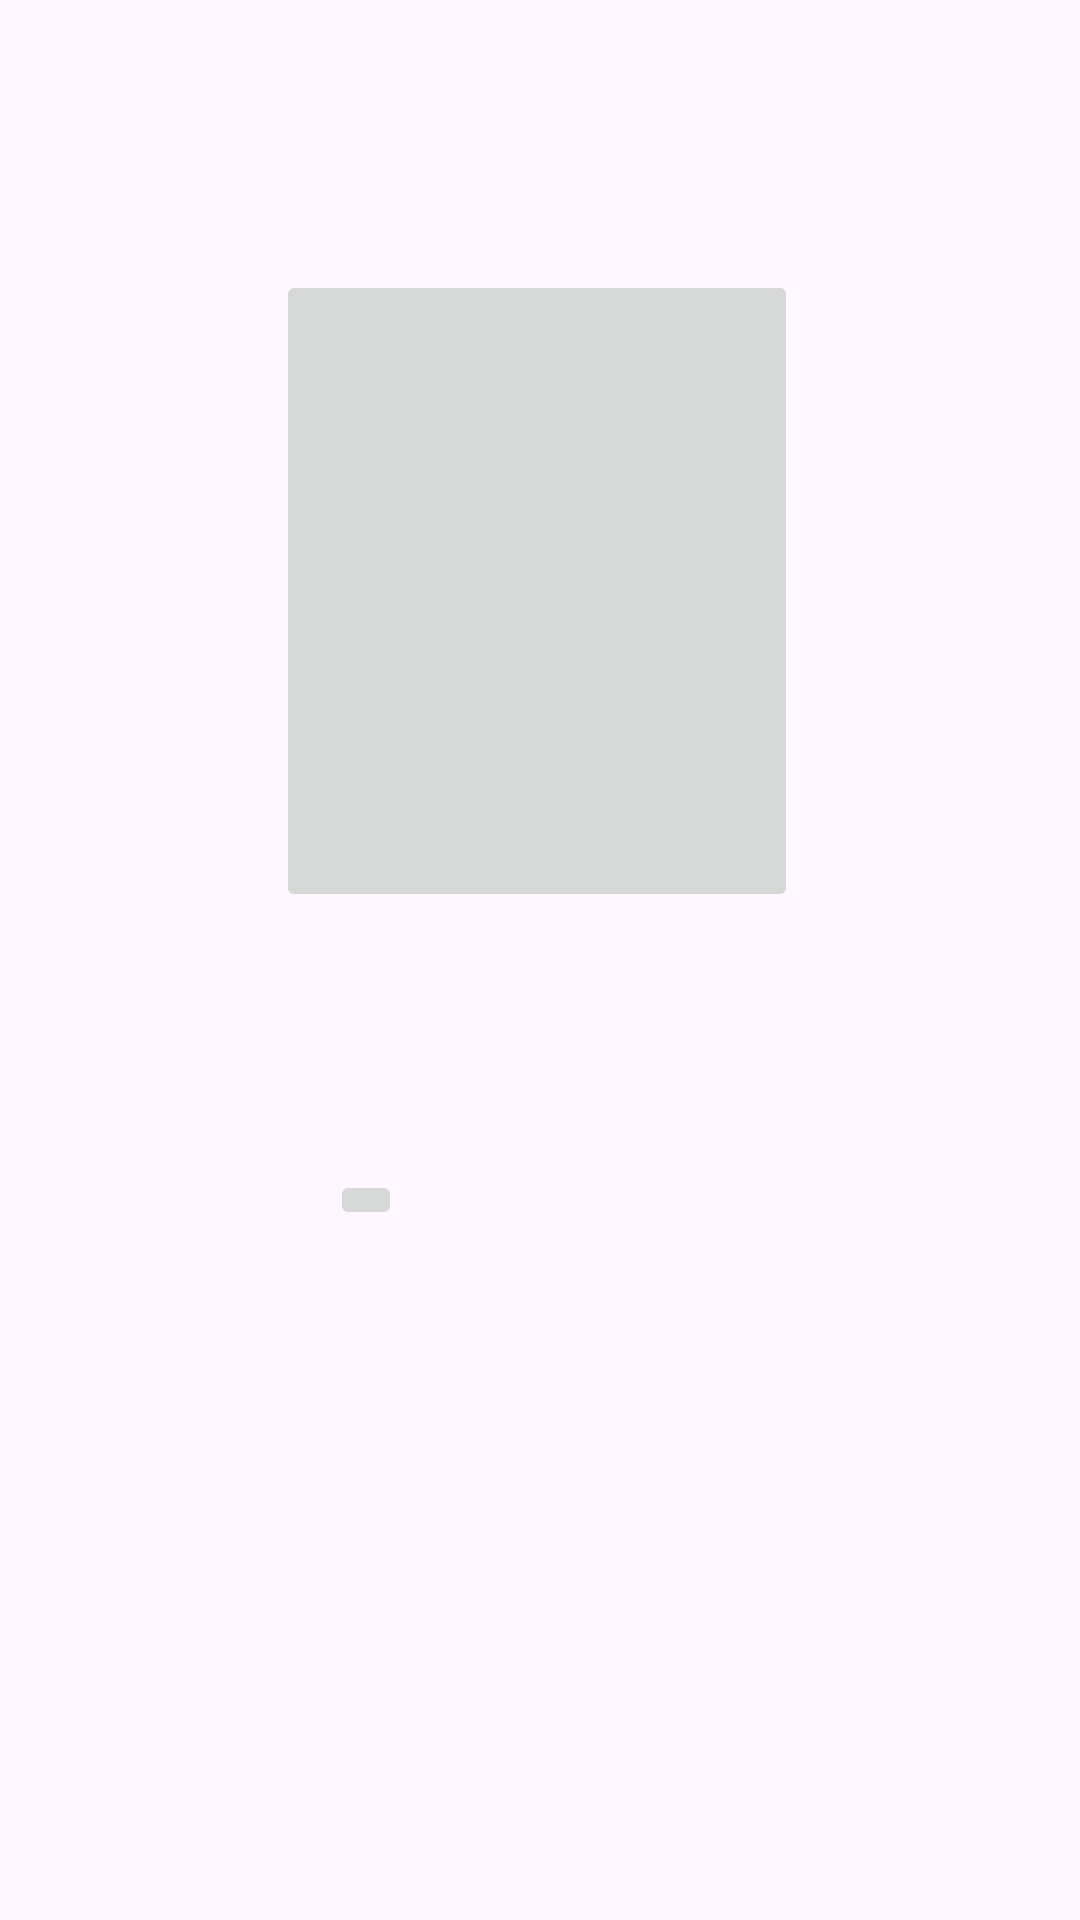

Write the Android layout XML for this screen, with the resource values it uses.
<!-- AndroidManifest.xml: application theme Theme.Material3.Light -->
<!-- res/layout/activity_register.xml -->
<?xml version="1.0" encoding="utf-8"?>
<androidx.constraintlayout.widget.ConstraintLayout xmlns:android="http://schemas.android.com/apk/res/android"
    xmlns:app="http://schemas.android.com/apk/res-auto"
    xmlns:tools="http://schemas.android.com/tools"
    android:layout_width="match_parent"
    android:layout_height="match_parent"
    tools:context=".register">

    <ImageButton
        android:id="@+id/userRegister"
        android:layout_width="174dp"
        android:layout_height="0dp"
        android:layout_marginStart="92dp"
        android:layout_marginTop="90dp"
        android:layout_marginBottom="86dp"
        app:layout_constraintBottom_toTopOf="@+id/adminRegister"
        app:layout_constraintStart_toStartOf="parent"
        app:layout_constraintTop_toTopOf="parent"
        tools:srcCompat="@tools:sample/avatars" />

    <ImageButton
        android:id="@+id/adminRegister"
        android:layout_width="wrap_content"
        android:layout_height="wrap_content"
        android:layout_marginStart="110dp"
        android:layout_marginBottom="230dp"
        app:layout_constraintBottom_toBottomOf="parent"
        app:layout_constraintStart_toStartOf="parent"
        app:layout_constraintTop_toBottomOf="@+id/userRegister"
        app:srcCompat="@drawable/ic_launcher_foreground" />
</androidx.constraintlayout.widget.ConstraintLayout>
<!-- resources referenced by this layout -->
<resources>

</resources>
